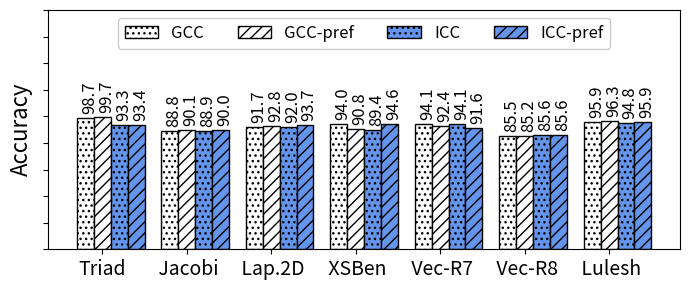

Recreate this plot in Python.
import random
import matplotlib
import matplotlib.pyplot as plt
from matplotlib import style

import numpy as np
import matplotlib.patches as mpatches



def autolabel(rects, xpos='center'):
    """
    Attach a text label above each bar in *rects*, displaying its height.

    *xpos* indicates which side to place the text w.r.t. the center of
    the bar. It can be one of the following {'center', 'right', 'left'}.
    """

    xpos = xpos.lower()  # normalize the case of the parameter
    ha = {'center': 'center', 'right': 'left', 'left': 'right'}
    offset = {'center': 0.5, 'right': 0.57, 'left': 0.43}  # x_txt = x + w*off

    for rect in rects:
        height = rect.get_height()
        ax.text(rect.get_x() + rect.get_width()*offset[xpos] + 0.05, height + 3,
                '{}'.format(height), ha=ha[xpos], va='bottom', fontsize=12, rotation=90)



def average(lst):
    return sum(lst) / len(lst)



#plt.rcdefaults()
fig, ax = plt.subplots()

fig.set_size_inches(7, 3)




#stride = ['stride-1', 'stride-2', 'stride-4', 'stride-8', 'stride-16', 'stride-32', 'stride-64', 'stride-128', 'stride-256', 'stride-512', 'stride-1024', 'stride-2048', 'stride-4096', 'stride-8192']
#stride = ['MAPInt', 'literature', 'BW_no_pref', 'BW_pref', 'SL_no_pref', 'SL_pref', 'CL_no_pref', 'CL_pref']
#stride = ['BW', 'BW_Pref', 'SK', 'SK_pref', 'CS', 'CS_pref', 'CP', 'CP_pref']
#stride = ['BW_no_pref', 'BW_Pref', 'SK_no_pref', 'SK_pref', 'CS_no_pref', 'CS_pref', 'CP_no_pref', 'CP_pref']
#mapr=[61.8882181293871, 75.5241712230356, 89.8250019597557, 51.0717951637018, 68.2220805147098, 53.8617689849731, 62.8099049619462, 46.1993693797708]

#Here lit means the corrected results
#
#
stride=['Triad',' Jacobi',' Lap.2D',' XSBen',' Vec-R7',' Vec-R8',' Lulesh']
#stride=['Triad',' Jacobi',' Laplace2D',' XSBench',' Vecmul-50',' Vecmul-200',' Lulesh']

mapr=[98.6627020572673, 88.8451309025621, 91.6610718151545, 94.0322768608824, 94.1483450073245, 85.5357725569594, 95.8872886618785]
lit=[99.6791249225443, 90.1013620559838, 92.8038602159329, 90.8235330585984, 92.4337493626419, 85.2295124232668, 96.3028474333542]
mapr1=[93.3486614324703, 88.8527910867239, 92.0371100004625, 89.4489162788748, 94.1012179777594, 85.6369310978098, 94.7576162632665]
lit1=[93.3627825276059, 90.0054323375693, 93.6543101064076, 94.6334787614222, 91.6308362931736, 85.6235858729646, 95.8942052397938]


#lit=[73.9970265429505, 74.7593436919083, 75.1830948946589, 74.8519219398648, 75.8097941563951, 76.5623778192054, 75.8026714559401, 75.2564136525971]

mapr=np.round(mapr, 1)
lit=np.round(lit, 1)
mapr1=np.round(mapr1, 1)
lit1=np.round(lit1, 1)


#total=[8388608, 8388608, 9441832, 9310190, 8837973, 9382619, 9266269, 9326488]
#total = np.array(total) / 1000000

map_no_pref = np.array([mapr[0],mapr[2], mapr[4]])
map_pref = np.array([mapr[1],mapr[3], mapr[5]])

lit_no_pref = np.array([lit[0],lit[2], lit[4]])
lit_pref = np.array([lit[1],lit[3], lit[5]])


#mapint=total[0]
#literature=total[1]
#i=0
#mapint_accuracy=np.arange(6)
#literature_accuracy=np.arange(6)
#for x in total:
#    if i > 1: 
#    	mapint_accuracy[i-2]=100-abs((x-mapint)/x*100)
#    	literature_accuracy[i-2]=100-abs((x-literature)/x*100)
#    i=i+1

#def average(lst):
#    return sum(lst) / len(lst)


print("MAPredict provided {:.1f}".format(average(map_no_pref))+"\% and {:.1f}".format(average(map_pref))+"\% average accuracy in all processors when prefetching is disabled and enabled, respectively.")


print("On the other hand, the model from literature provided {:.1f}".format(average(lit_no_pref))+"\% and {:.1f}".format(average(lit_pref))+"\% average accuracy in all processors when prefetching is disabled and enabled, respectively.")

# where the highest accuracy is {:.1f}".format(max(literature_accuracy))+"\%  and the lowest accuracy is {:.1f}".format(min(literature_accuracy))+"\%")
##the highest accuracy is {:.1f}".format(max(mapint_accuracy))+"\%  and the lowest accuracy is {:.1f}".format(min(mapint_accuracy))+"\%.")

#print("On the other hand, the model from literature provided {:.1f}".format(average(literature_accuracy))+"\% average accuracy in all processors where the highest accuracy is {:.1f}".format(max(literature_accuracy))+"\%  and the lowest accuracy is {:.1f}".format(min(literature_accuracy))+"\%")
#print("MAPInt provided {:.1f}".format(average(mapint_accuracy)))+"\% accuracy, Sky Lake showed {:.1f}".format((100-average(slake)))+"\% accuracy, and Cascade Lake showed {:.1f}".format((100-average(slake)))+"\% accuracy")


#print("accurcy")
#print("Broadwell showed {:.1f}".format((100-average(bwell)))+"\% accuracy, Sky Lake showed {:.1f}".format((100-average(slake)))+"\% accuracy, and Cascade Lake showed {:.1f}".format((100-average(slake)))+"\% accuracy")


barwidth=.25
# Set position of bar on X axis
#r1 = np.arange(len(bwell))
#r2 = [x + barwidth for x in r1]
#r3 = [x + barwidth for x in r2]


x_pos = np.arange(len(stride))  # the label locations
barwidth1=.25
barwidth=.20
# Set position of bar on X axis
r1 = np.arange(len(stride))
r2 = [x + barwidth for x in r1]
r3 = [x + barwidth for x in r2]
r4 = [x + barwidth for x in r3]


#ax.barh(x_pos, read, hatch='....', color='white', edgecolor='black')
#rects1 = plt.bar(x, traffic, .8, hatch='....', color='white', edgecolor='black')
rects1=ax.bar(r1, mapr, width=barwidth, hatch='...', color='white', edgecolor='black', label="GCC")
rects2=ax.bar(r2, lit, width=barwidth, hatch='///', color='white', edgecolor='black', label="GCC-pref")
rects3=ax.bar(r3, mapr1, width=barwidth, hatch='...', color='cornflowerblue', edgecolor='black', label="ICC")
rects4=ax.bar(r4, lit1, width=barwidth, hatch='///', color='cornflowerblue', edgecolor='black', label="ICC-pref")
#rects2=ax.bar(r2, lit, width=barwidth, hatch='///', color='cornflowerblue', edgecolor='black', label="MAPredict_Corrected")

plt.legend(loc="upper center", handlelength=2, fontsize=12, ncol=4, framealpha=1)

#plt.legend(loc="upper right", fontsize=12)


ax.set_ylabel('Accuracy', fontsize=16)
#ax.set_xlabel('Stride', fontsize=16)

plt.yticks(np.arange(0, max(mapr)+90, 20), color="white")

ax.set_yticklabels([])


#plt.title('', fontsize=18)
#ax.set_xticks(x_pos)

plt.yticks(fontsize=14)
#plt.yticks(np.arange(0, 100, 10), fontsize=14)
#ax.get_yaxis().get_major_formatter().set_scientific(False)

plt.xticks([r + barwidth for r in range(len(mapr))], stride, fontsize=14, rotation=0)
#plt.xticks([r + barwidth for r in range(len(mapr))], stride, fontsize=14, rotation=90)

#plt.xticks(rotation=45, fontsize=14)

#ax.set_xticklabels(stride, fontsize=12)

autolabel(rects1, "center")
autolabel(rects2, "center")
autolabel(rects3, "center")
autolabel(rects4, "center")



#ax.invert_yaxis()
plt.tight_layout()

plt.show()
fig.savefig('intel.png', dpi=100)

# Example data
